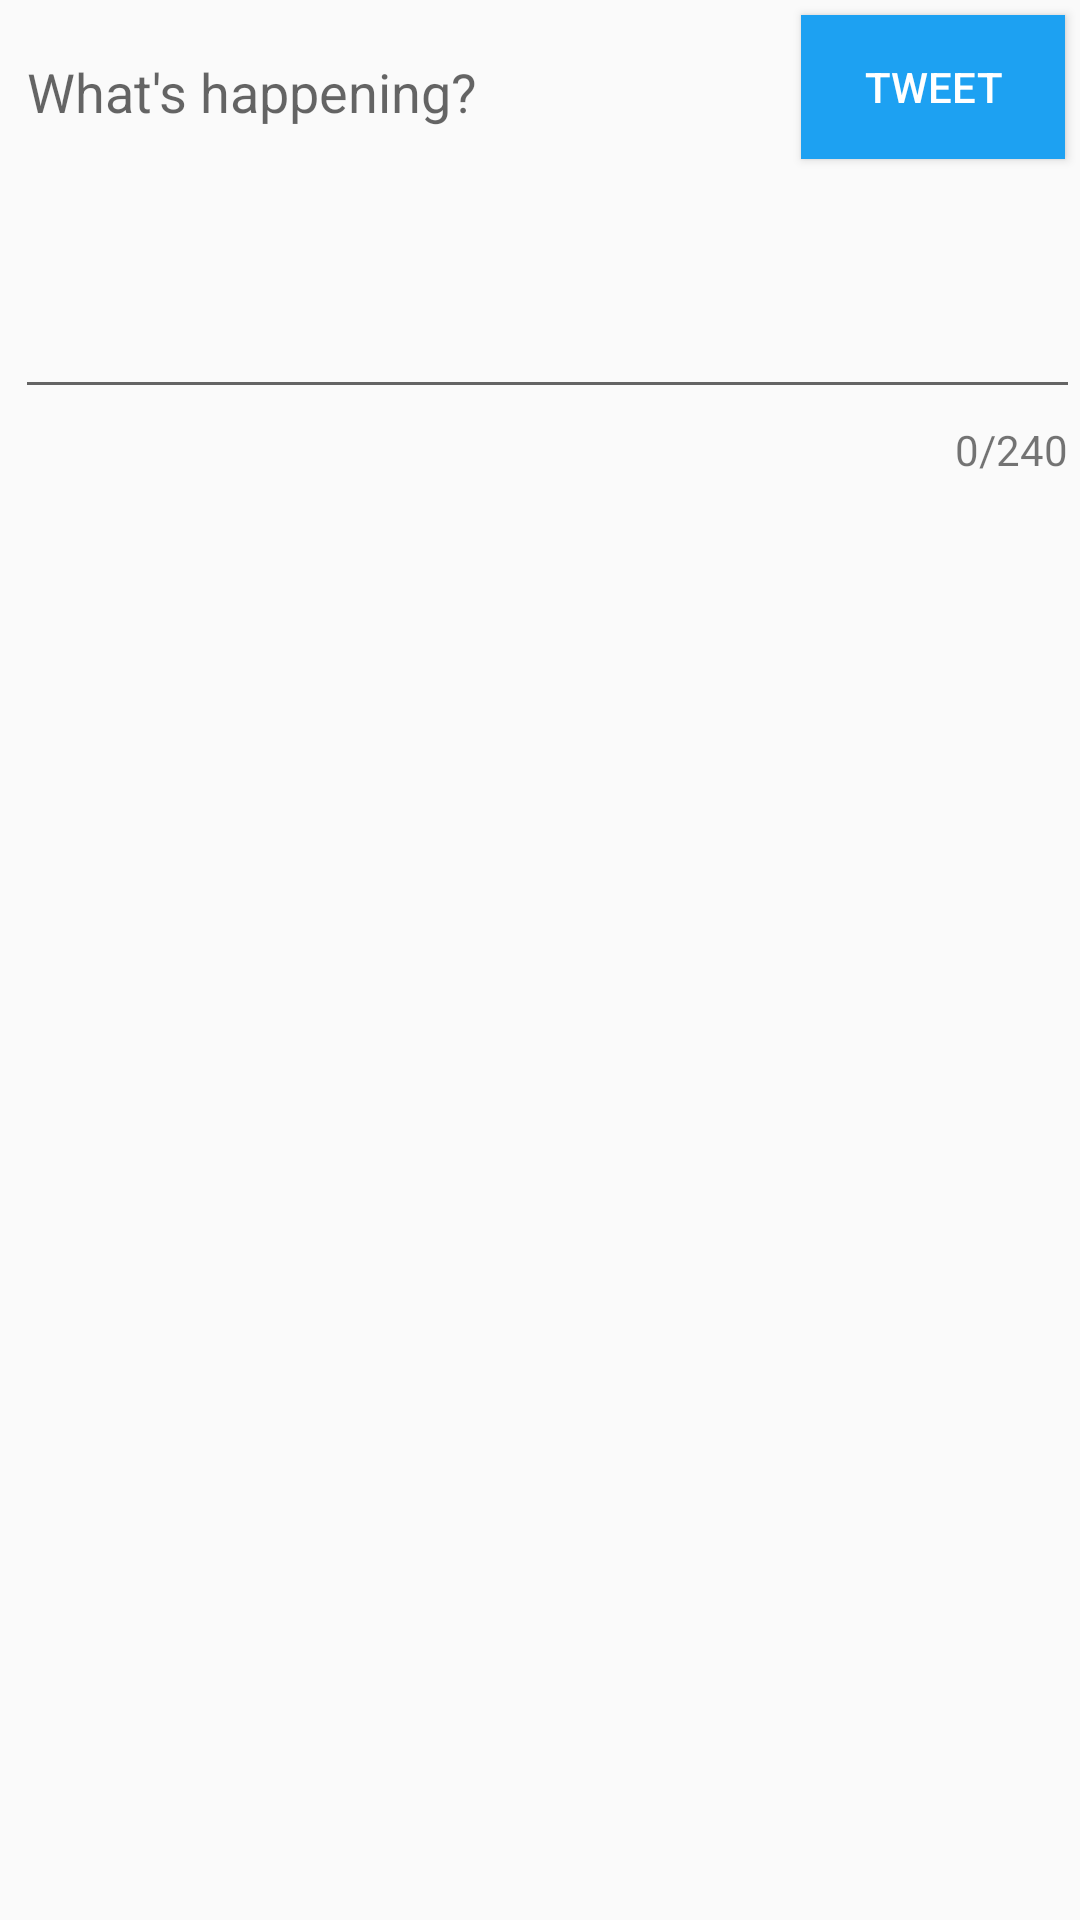

Produce the Android XML layout that renders to this screen, including the resource entries it uses.
<!-- AndroidManifest.xml: application theme AppTheme -->
<!-- res/layout/fragment_edit_name.xml -->
<?xml version="1.0" encoding="utf-8"?>
<RelativeLayout xmlns:android="http://schemas.android.com/apk/res/android"
    xmlns:app="http://schemas.android.com/apk/res-auto"
    xmlns:tools="http://schemas.android.com/tools"
    android:id="@+id/rvLayout"
    android:layout_width="match_parent"
    android:layout_height="match_parent">

    <com.google.android.material.textfield.TextInputLayout
        android:layout_width="match_parent"
        android:layout_height="match_parent"
        app:counterEnabled="true"
        app:counterMaxLength="240"
        app:counterOverflowTextAppearance="@style/counterOverride"
        app:counterTextAppearance="@style/counterText">

        <EditText
            android:id="@+id/etCompose"
            android:layout_width="match_parent"
            android:layout_height="wrap_content"
            android:layout_alignParentStart="true"
            android:layout_alignParentTop="true"
            android:layout_marginStart="5dp"
            android:layout_marginTop="5dp"
            android:ems="10"
            android:gravity="start|top"
            android:hint="@string/what_s_happening"
            android:inputType="textMultiLine"
            android:minLines="5"
            android:textColor="@color/tweet_text"
            android:textColorHighlight="@color/tweet_text"
            android:textColorHint="@color/tweet_text"
            android:textColorLink="@color/tweet_text" />
    </com.google.android.material.textfield.TextInputLayout>

    <Button
        android:id="@+id/btnTweet"
        android:layout_width="wrap_content"
        android:layout_height="wrap_content"
        android:layout_below="@+id/etCompose"
        android:layout_alignParentEnd="true"
        android:layout_marginTop="5dp"
        android:layout_marginEnd="5dp"
        android:background="#1DA1F2"
        android:text="@string/tweet"
        android:textColor="#ffffff"
        android:textColorHighlight="#9D9FA1"
        android:textColorLink="#9D9FA1"
        tools:ignore="NotSibling" />
</RelativeLayout>

    
<!-- resources referenced by this layout -->
<resources>
  <color name="tweet_text">#5D6D79</color>
  <string name="tweet">Tweet</string>
  <string name="what_s_happening">"What's happening?</string>
  <style name="counterOverride">#ff0000</style>
  <style name="counterText">#aa5353cc</style>
  <style name="AppTheme" parent="Theme.AppCompat.Light.NoActionBar">
          
          <item name="colorPrimary">#fff</item>
      </style>
</resources>
